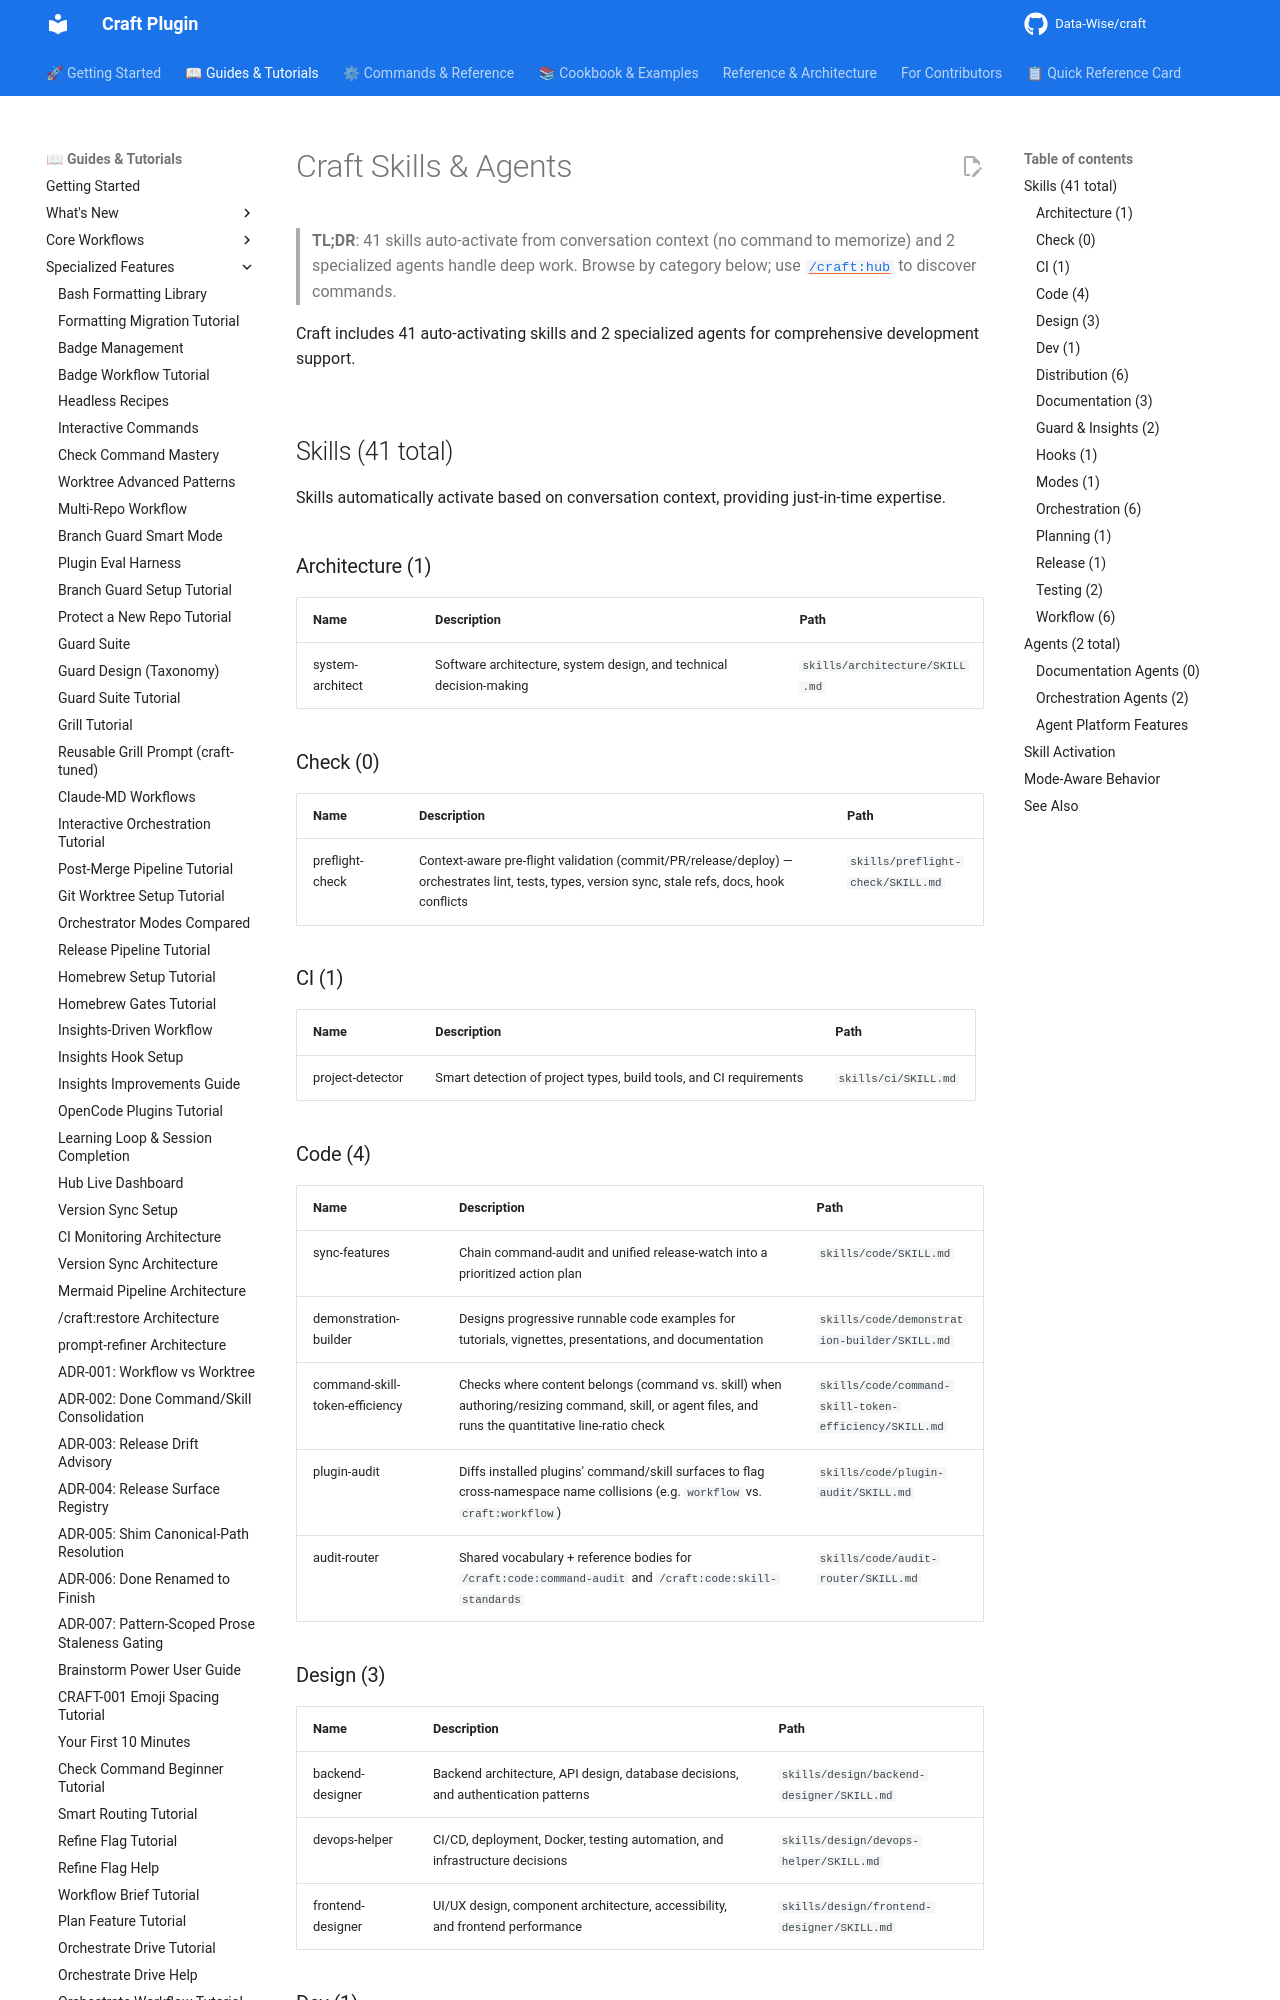

repository: Data-Wise/craft · page: skills-agents/index.html · generator: mkdocs

# Craft Skills & Agents

> **TL;DR**: 41 skills auto-activate from conversation context (no command to memorize) and 2 specialized agents handle deep work. Browse by category below; use [`/craft:hub`](commands/hub.md) to discover commands.

Craft includes 41 auto-activating skills and 2 specialized agents for comprehensive development support.

## Skills (41 total)

Skills automatically activate based on conversation context, providing just-in-time expertise.

### Architecture (1)

| Name | Description | Path |
|------|-------------|------|
| system-architect | Software architecture, system design, and technical decision-making | `skills/architecture/SKILL.md` |

### Check (0)

| Name | Description | Path |
|------|-------------|------|
| preflight-check | Context-aware pre-flight validation (commit/PR/release/deploy) — orchestrates lint, tests, types, version sync, stale refs, docs, hook conflicts | `skills/preflight-check/SKILL.md` |

### CI (1)

| Name | Description | Path |
|------|-------------|------|
| project-detector | Smart detection of project types, build tools, and CI requirements | `skills/ci/SKILL.md` |

### Code (4)

| Name | Description | Path |
|------|-------------|------|
| sync-features | Chain command-audit and unified release-watch into a prioritized action plan | `skills/code/SKILL.md` |
| demonstration-builder | Designs progressive runnable code examples for tutorials, vignettes, presentations, and documentation | `skills/code/demonstration-builder/SKILL.md` |
| command-skill-token-efficiency | Checks where content belongs (command vs. skill) when authoring/resizing command, skill, or agent files, and runs the quantitative line-ratio check | `skills/code/command-skill-token-efficiency/SKILL.md` |
| plugin-audit | Diffs installed plugins' command/skill surfaces to flag cross-namespace name collisions (e.g. `workflow` vs. `craft:workflow`) | `skills/code/plugin-audit/SKILL.md` |
| audit-router | Shared vocabulary + reference bodies for `/craft:code:command-audit` and `/craft:code:skill-standards` | `skills/code/audit-router/SKILL.md` |

### Design (3)

| Name | Description | Path |
|------|-------------|------|
| backend-designer | Backend architecture, API design, database decisions, and authentication patterns | `skills/design/backend-designer/SKILL.md` |
| devops-helper | CI/CD, deployment, Docker, testing automation, and infrastructure decisions | `skills/design/devops-helper/SKILL.md` |
| frontend-designer | UI/UX design, component architecture, accessibility, and frontend performance | `skills/design/frontend-designer/SKILL.md` |

### Dev (1)

| Name | Description | Path |
|------|-------------|------|
| git-workflow | Full git lifecycle — repo init, branches, worktrees, remote sync, status/recap, local + GitHub-side branch protection, undo/safety reference docs | `skills/dev/git/SKILL.md` |
